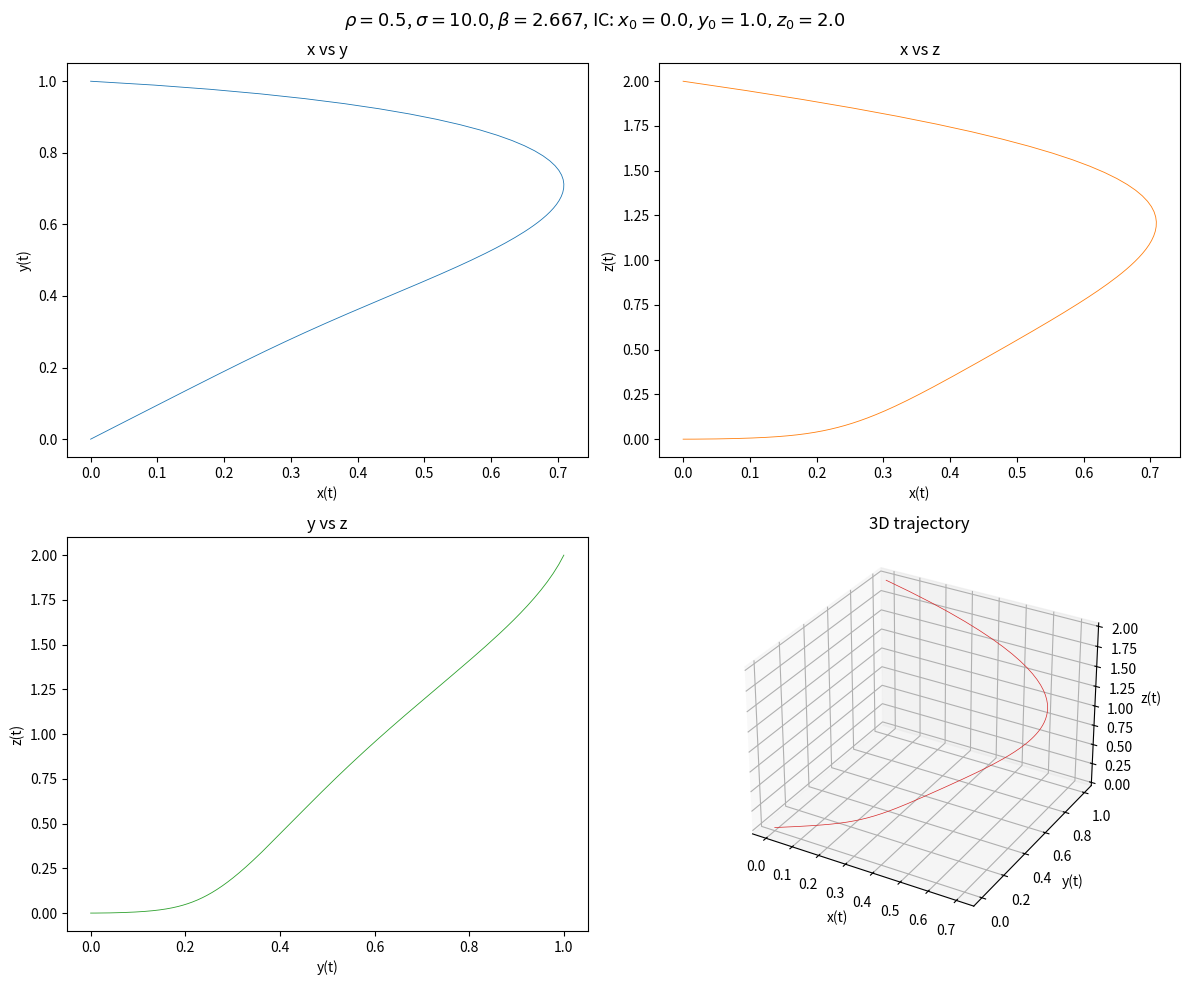
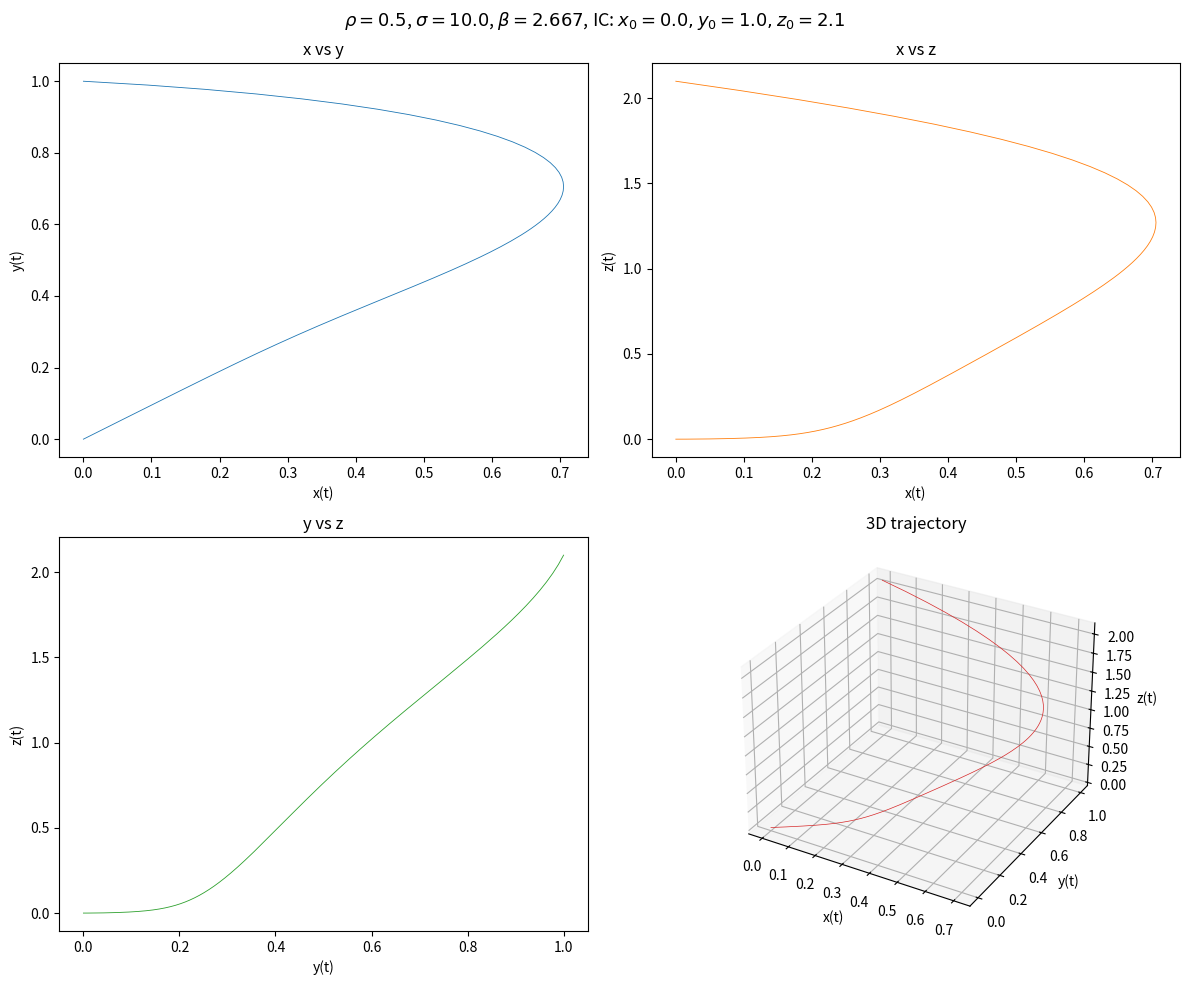
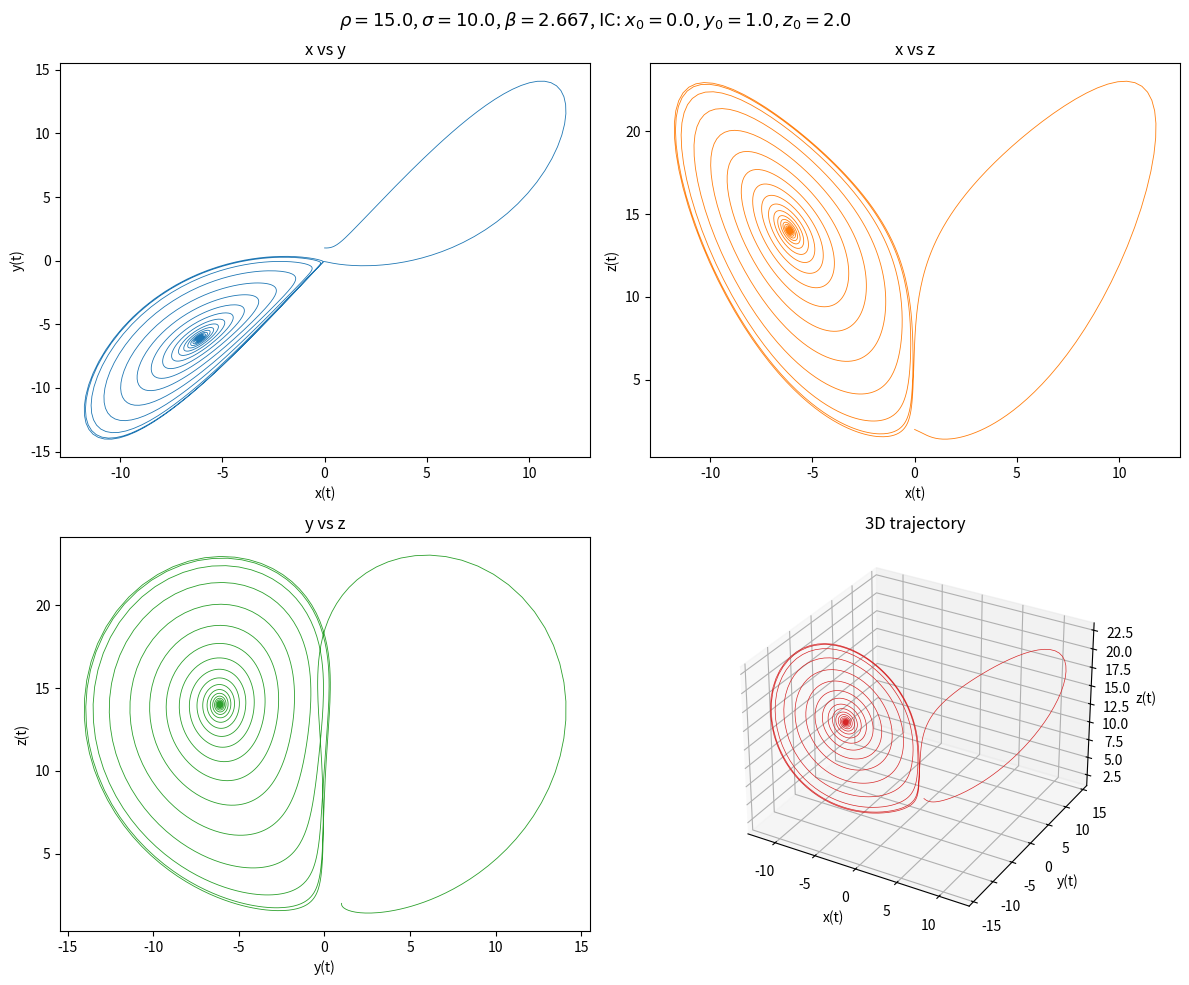
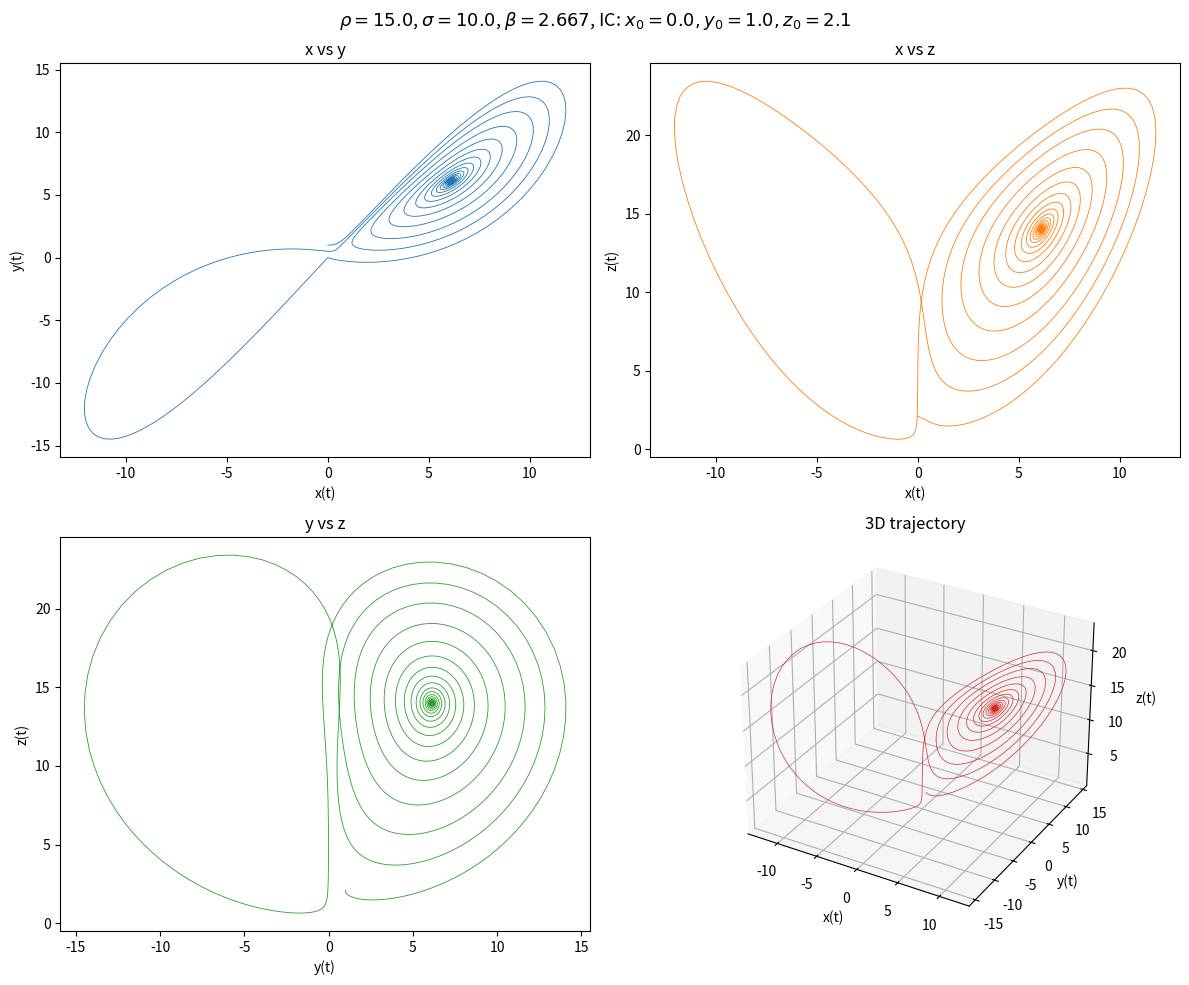
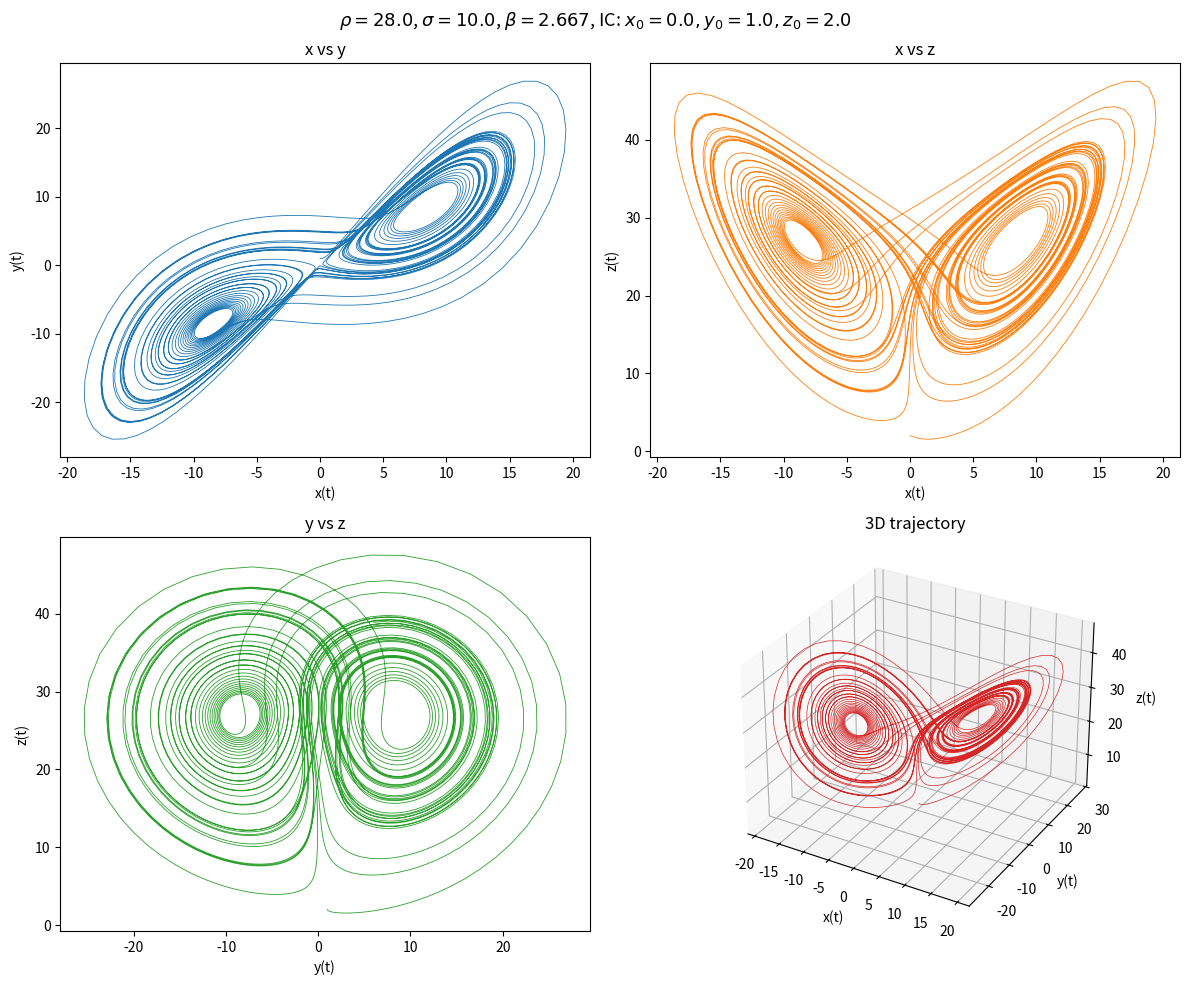
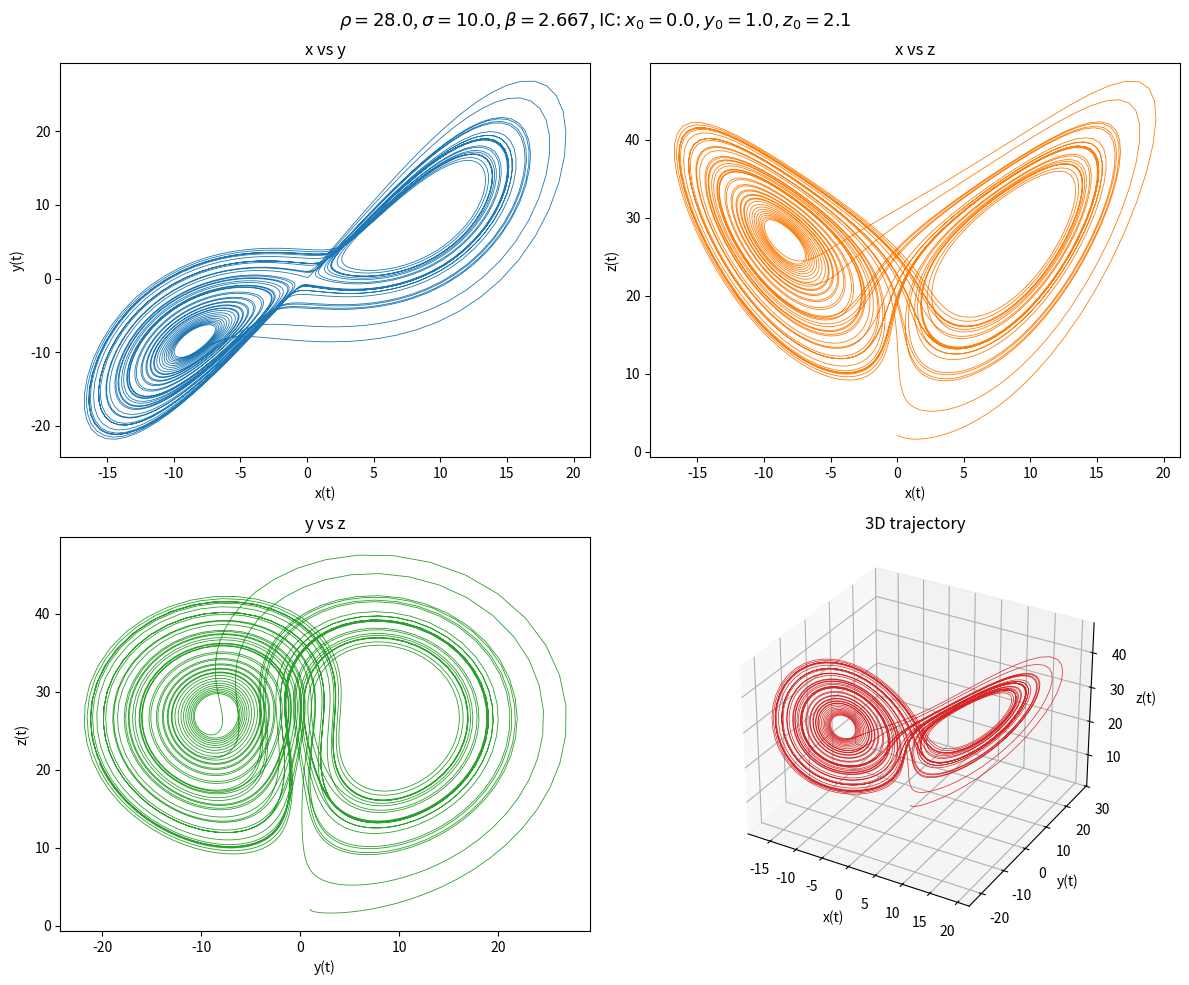

Recreate these plots in Python, in order.
"""
lorenz.py

Computing Methods for Physics 1 - 11 April 2024, Part 2 (Python)

Implements the LorenzSystem class, representing the three-dimensional
nonlinear, aperiodic, deterministic system of first-order ODEs:

    dx/dt = sigma * (y - x)
    dy/dt = x * (rho - z) - y
    dz/dt = x*y - beta*z

The class provides:
    - initialization from (sigma, rho, beta) and initial conditions (x0, y0, z0)
    - a hand-written 2nd order Runge-Kutta (RK2 / midpoint method) integrator
    - saving of the simulated trajectory {t_i, x_i, y_i, z_i} to a text file
    - plotting of the results: x-y, x-z, y-z projections and a 3D trajectory

The script then runs and saves the 6 simulations requested by the exam text:
    (rho, sigma, beta) in {(0.5, 10, 8/3), (15, 10, 8/3), (28, 10, 8/3)}
each with initial conditions (x0, y0, z0) = (0, 1, 2) and (0, 1, 2.1).
"""

import csv
import numpy as np
import matplotlib.pyplot as plt
from mpl_toolkits.mplot3d import Axes3D  # noqa: F401  (needed for 3D projection)


class LorenzSystem:
    """Represents an instance of the Lorenz system of differential equations."""

    def __init__(self, sigma, rho, beta, x0, y0, z0):
        """
        Initialize the Lorenz system.

        Parameters
        ----------
        sigma, rho, beta : float
            Positive real parameters of the Lorenz system.
        x0, y0, z0 : float
            Initial conditions x(0), y(0), z(0).
        """
        self.sigma = sigma
        self.rho = rho
        self.beta = beta

        self.x0 = x0
        self.y0 = y0
        self.z0 = z0

        # Storage for the results of the last simulation performed.
        self.t = None
        self.x = None
        self.y = None
        self.z = None

    def _derivatives(self, t, state):
        """
        Evaluate f(t, u) for the Lorenz system.

        The system is autonomous (f does not actually depend on t), but the
        time argument is kept explicit to mirror the general Cauchy problem
        formulation du/dt = f(t, u) used in the exam text.

        Parameters
        ----------
        t : float
            Current time (unused, kept for interface consistency).
        state : array_like, shape (3,)
            Current (x, y, z) values.

        Returns
        -------
        np.ndarray, shape (3,)
            (dx/dt, dy/dt, dz/dt) evaluated at `state`.
        """
        x, y, z = state
        dx = self.sigma * (y - x)
        dy = x * (self.rho - z) - y
        dz = x * y - self.beta * z
        return np.array([dx, dy, dz])

    def simulate(self, T, dt):
        """
        Integrate the system from t=0 to t=T with time step dt using the
        2nd order Runge-Kutta (midpoint) method:

            t_{i+1} = t_i + dt
            K1 = f(t_i, u_i)
            K2 = f(t_i + dt/2, u_i + K1*dt/2)
            u_{i+1} = u_i + K2*dt

        Parameters
        ----------
        T : float
            Total simulation time.
        dt : float
            Integration/sampling step.

        Returns
        -------
        t, x, y, z : np.ndarray
            Arrays with the simulated trajectory.
        """
        n_steps = int(round(T / dt))

        t = np.zeros(n_steps + 1)
        u = np.zeros((n_steps + 1, 3))

        t[0] = 0.0
        u[0] = np.array([self.x0, self.y0, self.z0])

        for i in range(n_steps):
            t[i + 1] = t[i] + dt                                    # (1a)
            k1 = self._derivatives(t[i], u[i])                      # (1b)
            k2 = self._derivatives(t[i] + dt / 2.0, u[i] + k1 * dt / 2.0)  # (1c)
            u[i + 1] = u[i] + k2 * dt                                # (1d)

        self.t = t
        self.x, self.y, self.z = u[:, 0], u[:, 1], u[:, 2]

        return self.t, self.x, self.y, self.z

    def save(self, filename):
        """Save the {t, x, y, z} trajectory of the last simulation to a CSV file."""
        with open(filename, mode="w", newline="") as f:
            writer = csv.writer(f)
            writer.writerow(["t", "x", "y", "z"])
            for ti, xi, yi, zi in zip(self.t, self.x, self.y, self.z):
                writer.writerow([f"{ti:.8e}", f"{xi:.8e}", f"{yi:.8e}", f"{zi:.8e}"])

    def plot(self, savepath, title=None):
        """
        Generate the 4 required plots: x vs y, x vs z, y vs z, and a 3D
        trajectory plot of (x, y, z). The figure is always saved to
        `savepath` and shown on screen.

        Parameters
        ----------
        savepath : str
            Path where the figure is saved.
        title : str, optional
            Suptitle for the figure (e.g. describing sigma, rho, beta, ICs).
        """
        fig = plt.figure(figsize=(12, 10))

        # x vs y
        ax1 = fig.add_subplot(2, 2, 1)
        ax1.plot(self.x, self.y, lw=0.6, color="tab:blue")
        ax1.set_xlabel("x(t)")
        ax1.set_ylabel("y(t)")
        ax1.set_title("x vs y")

        # x vs z
        ax2 = fig.add_subplot(2, 2, 2)
        ax2.plot(self.x, self.z, lw=0.6, color="tab:orange")
        ax2.set_xlabel("x(t)")
        ax2.set_ylabel("z(t)")
        ax2.set_title("x vs z")

        # y vs z
        ax3 = fig.add_subplot(2, 2, 3)
        ax3.plot(self.y, self.z, lw=0.6, color="tab:green")
        ax3.set_xlabel("y(t)")
        ax3.set_ylabel("z(t)")
        ax3.set_title("y vs z")

        # 3D trajectory
        ax4 = fig.add_subplot(2, 2, 4, projection="3d")
        ax4.plot(self.x, self.y, self.z, lw=0.5, color="tab:red")
        ax4.set_xlabel("x(t)")
        ax4.set_ylabel("y(t)")
        ax4.set_zlabel("z(t)")
        ax4.set_title("3D trajectory")

        # Imposta il super titolo direttamente
        fig.suptitle(title, fontsize=13)
        # Applica il layout compatto
        fig.tight_layout()
        # Salva sempre il file
        fig.savefig(savepath, dpi=150)
        # Mostra sempre il grafico a schermo
        plt.show()
        # Chiude la figura per liberare la memoria del computer
        plt.close(fig)


def main():
    """Run and save the 6 simulations requested by the exam text."""

    # Simulation settings
    T = 50.0     # total integration time
    DT = 0.01    # sampling / integration step

    # (rho, sigma, beta) triples requested in the exam text
    rho_sigma_beta = np.array([
        [0.5, 10.0, 8.0 / 3.0],
        [15.0, 10.0, 8.0 / 3.0],
        [28.0, 10.0, 8.0 / 3.0],
    ])

    # (x0, y0, z0) initial conditions requested in the exam text
    initial_conditions = np.array([
        [0.0, 1.0, 2.0],
        [0.0, 1.0, 2.1],
    ])

    # Build all 6 combinations (3 parameter sets x 2 initial conditions) as a
    # single array: each row is (rho, sigma, beta, x0, y0, z0).
    n_params, n_ics = len(rho_sigma_beta), len(initial_conditions)
    params_grid = np.repeat(rho_sigma_beta, n_ics, axis=0)
    ics_grid = np.tile(initial_conditions, (n_params, 1))
    combinations = np.hstack([params_grid, ics_grid])

    for rho, sigma, beta, x0, y0, z0 in combinations:
        tag = f"rho{rho}_sigma{sigma:.2f}_beta{beta:.3f}_z0{z0}"

        system = LorenzSystem(sigma=sigma, rho=rho, beta=beta, x0=x0, y0=y0, z0=z0)
        system.simulate(T=T, dt=DT)
        system.save(f"{tag}.csv")

        title = (
            rf"$\rho={rho}$, $\sigma={sigma}$, $\beta={beta:.3f}$, "
            rf"IC: $x_0={x0}, y_0={y0}, z_0={z0}$"
        )
        system.plot(savepath=f"{tag}.png", title=title)


if __name__ == "__main__":
    main()
